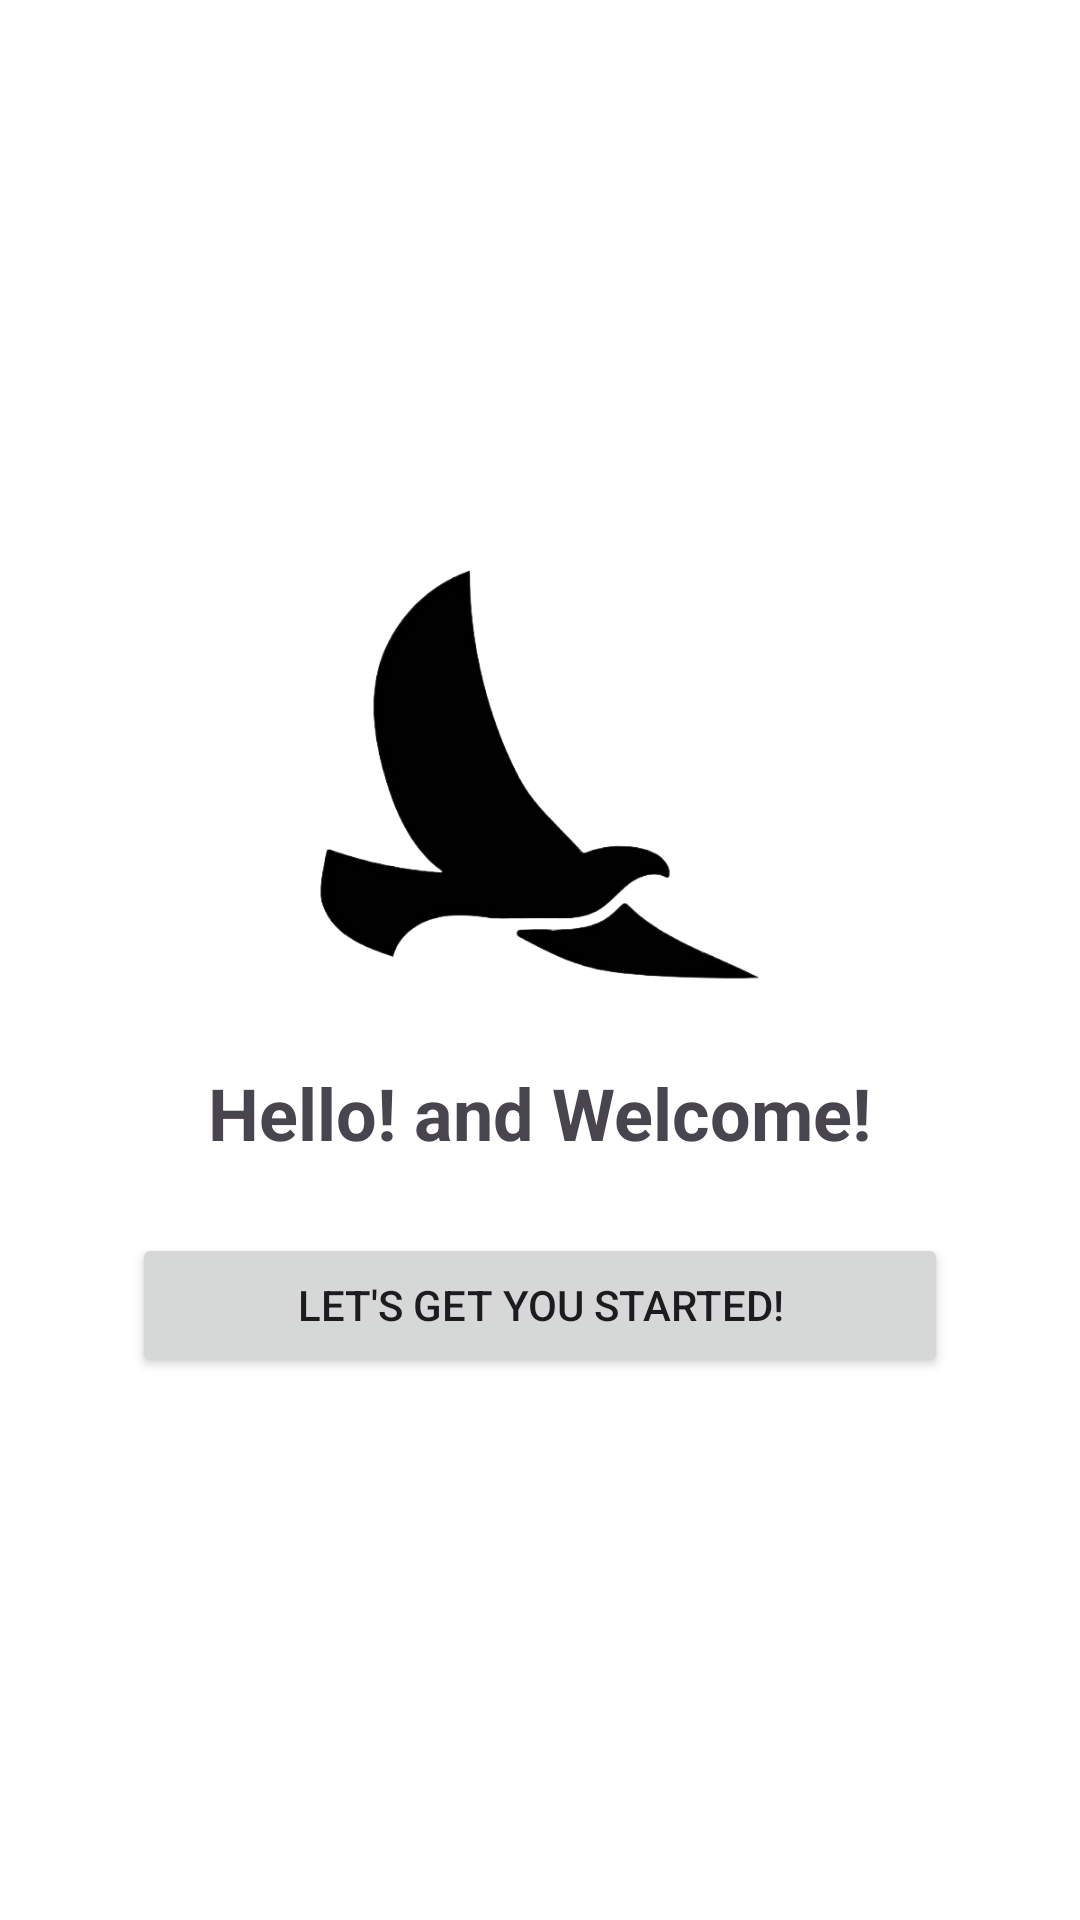

Reconstruct the res/layout file that produces this screen, plus the resources it refers to.
<!-- AndroidManifest.xml: application theme Theme.ShopSwift -->
<!-- res/layout/activity_main.xml -->
<?xml version="1.0" encoding="utf-8"?>
<LinearLayout xmlns:android="http://schemas.android.com/apk/res/android"
    android:layout_width="match_parent"
    android:layout_height="match_parent"
    xmlns:app="http://schemas.android.com/apk/res-auto"
    android:orientation="vertical"
    android:padding="24dp"
    android:gravity="center"
    android:background="@android:color/white">
    <ImageView
        android:id="@+id/imageLogo"
        android:layout_width="150dp"
        android:layout_height="150dp"
        android:layout_marginBottom="24dp"
        android:src="@drawable/shopswift_logo"
        android:contentDescription="Logo"
        android:scaleType="centerCrop"/>

    <TextView
        android:id="@+id/textViewTitle"
        android:layout_width="wrap_content"
        android:layout_height="wrap_content"
        android:text="Hello! and Welcome!"
        android:textSize="24sp"
        android:textStyle="bold"
        android:layout_marginBottom="24dp"/>
    <Button
        android:id="@+id/buttonSendOTP"
        android:layout_width="match_parent"
        android:layout_height="wrap_content"
        android:text="Let's get you Started!"
        android:layout_marginLeft="20dp"
        android:layout_marginRight="20dp"/>

</LinearLayout>
<!-- resources referenced by this layout -->
<resources>
  <!-- drawable shopswift_logo: png bitmap (drawable, 38765 bytes) -->
  <style name="Theme.ShopSwift" parent="Base.Theme.ShopSwift" />
  <style name="Base.Theme.ShopSwift" parent="Theme.Material3.DayNight.NoActionBar">
          
          
      </style>
</resources>
